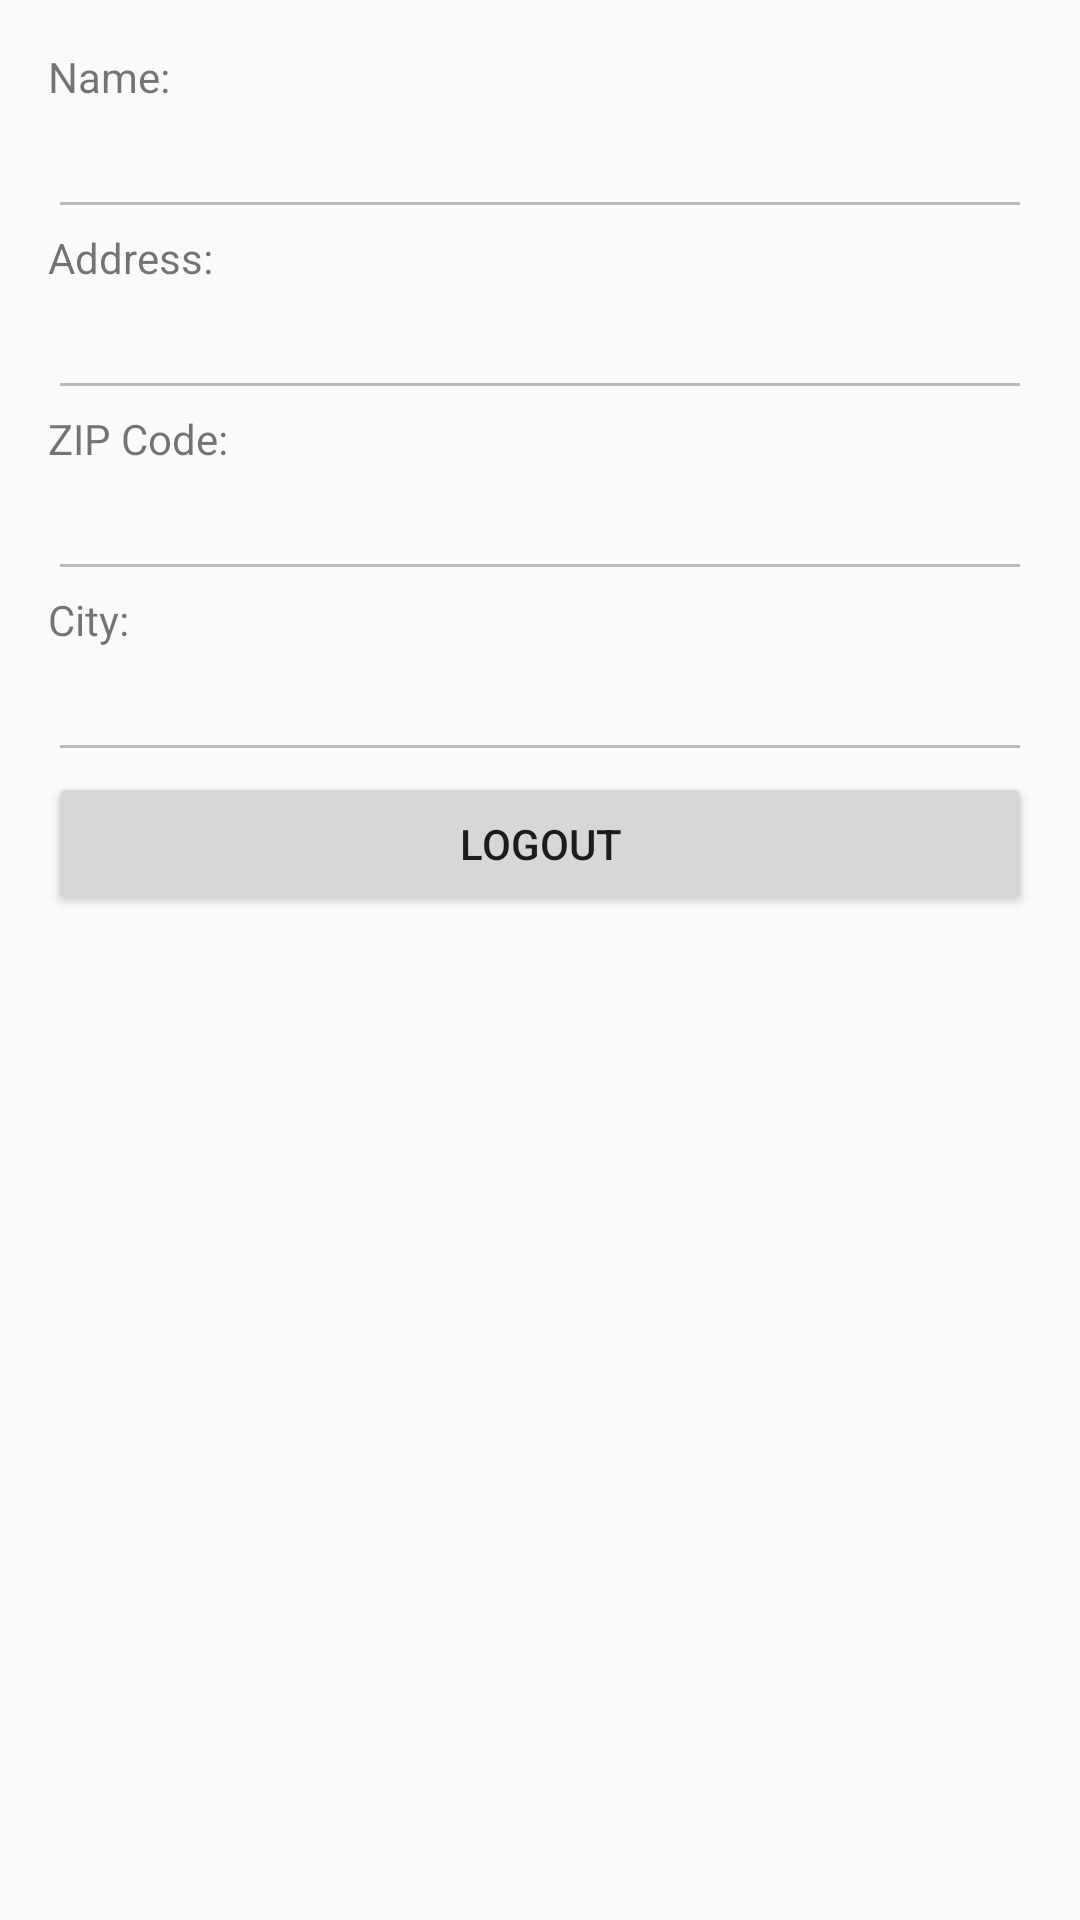

Layout XML and referenced resources for this Android screen:
<!-- AndroidManifest.xml: application theme AppTheme -->
<!-- res/layout/fragment_account.xml -->
<?xml version="1.0" encoding="utf-8"?>
<LinearLayout xmlns:android="http://schemas.android.com/apk/res/android"
    android:layout_width="match_parent"
    android:layout_height="match_parent"
    android:orientation="vertical"
    android:padding="16dp">

    <TextView
        android:layout_width="match_parent"
        android:layout_height="wrap_content"
        android:text="Name:"/>

    <EditText
        android:id="@+id/editTextName"
        android:layout_width="match_parent"
        android:layout_height="wrap_content"
        android:clickable="false"
        android:focusable="false"
        android:enabled="false" />

    <TextView
        android:layout_width="match_parent"
        android:layout_height="wrap_content"
        android:text="Address:"/>

    <EditText
        android:id="@+id/editTextAddress"
        android:layout_width="match_parent"
        android:layout_height="wrap_content"
        android:clickable="false"
        android:focusable="false"
        android:enabled="false" />

    <TextView
        android:layout_width="match_parent"
        android:layout_height="wrap_content"
        android:text="ZIP Code:"/>

    <EditText
        android:id="@+id/editTextZipCode"
        android:layout_width="match_parent"
        android:layout_height="wrap_content"
        android:clickable="false"
        android:focusable="false"
        android:enabled="false" />

    <TextView
        android:layout_width="match_parent"
        android:layout_height="wrap_content"
        android:text="City:"/>

    <EditText
        android:id="@+id/editTextCity"
        android:layout_width="match_parent"
        android:layout_height="wrap_content"
        android:clickable="false"
        android:focusable="false"
        android:enabled="false" />

    <Button
        android:id="@+id/buttonLogout"
        android:layout_width="match_parent"
        android:layout_height="wrap_content"
        android:text="Logout"/>

</LinearLayout>
<!-- resources referenced by this layout -->
<resources>
  <style name="AppTheme" parent="Theme.AppCompat.Light.DarkActionBar">
          
          <item name="colorPrimary">@color/colorPrimary</item>
          <item name="colorPrimaryDark">@color/colorPrimaryDark</item>
          <item name="colorAccent">@color/colorAccent</item>
      </style>
  <color name="colorPrimary">#007F32</color>
  <color name="colorPrimaryDark">#007000</color>
  <color name="colorAccent">#FF4081</color>
</resources>
